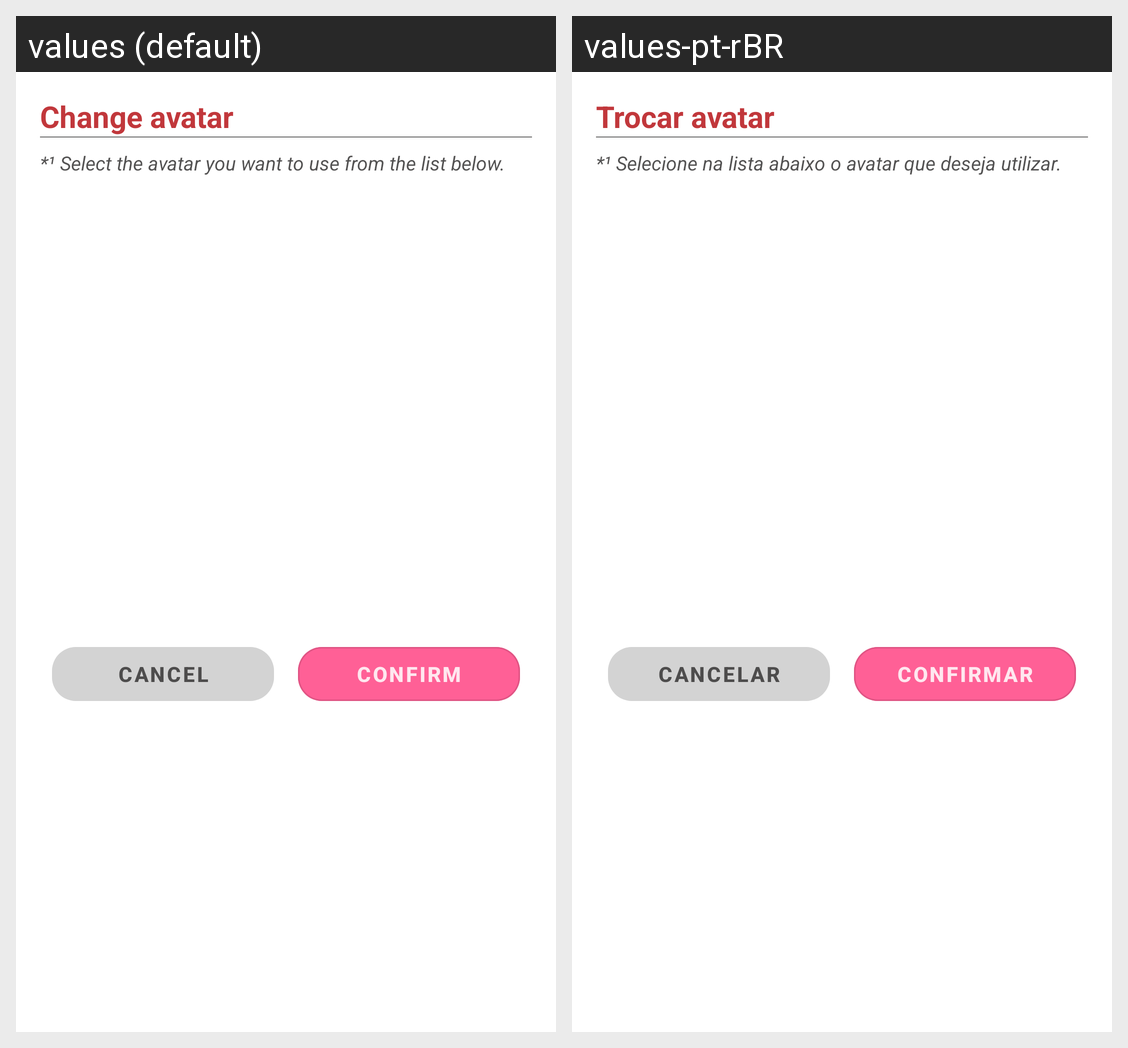

The Android screen above is rendered under two locales of the same app. Produce the string resources it draws, with the default and per-locale values.
Android screen res/layout/dialog_change_avatar.xml rendered under 2 locales, left to right: values (default), values-pt-rBR. Device: Nexus 5 (rendered at 1080×1920; each locale shown at half size, 540×960, under a caption strip naming it); theme AppTheme.NoActionBar.
Strings drawn on this screen, with the default value and each locale's value (text and hints the layout hard-codes, and strings that could not be matched under every locale, appear in the picture but are not listed):

dialog_title_change_avatar
  values: Change avatar
  values-pt-rBR: Trocar avatar

text_dialog_change_avatar_info_01
  values: *¹ Select the avatar you want to use from the list below.
  values-pt-rBR: *¹ Selecione na lista abaixo o avatar que deseja utilizar.

btn_cancel
  values: CANCEL
  values-pt-rBR: CANCELAR

btn_confirm
  values: CONFIRM
  values-pt-rBR: CONFIRMAR
